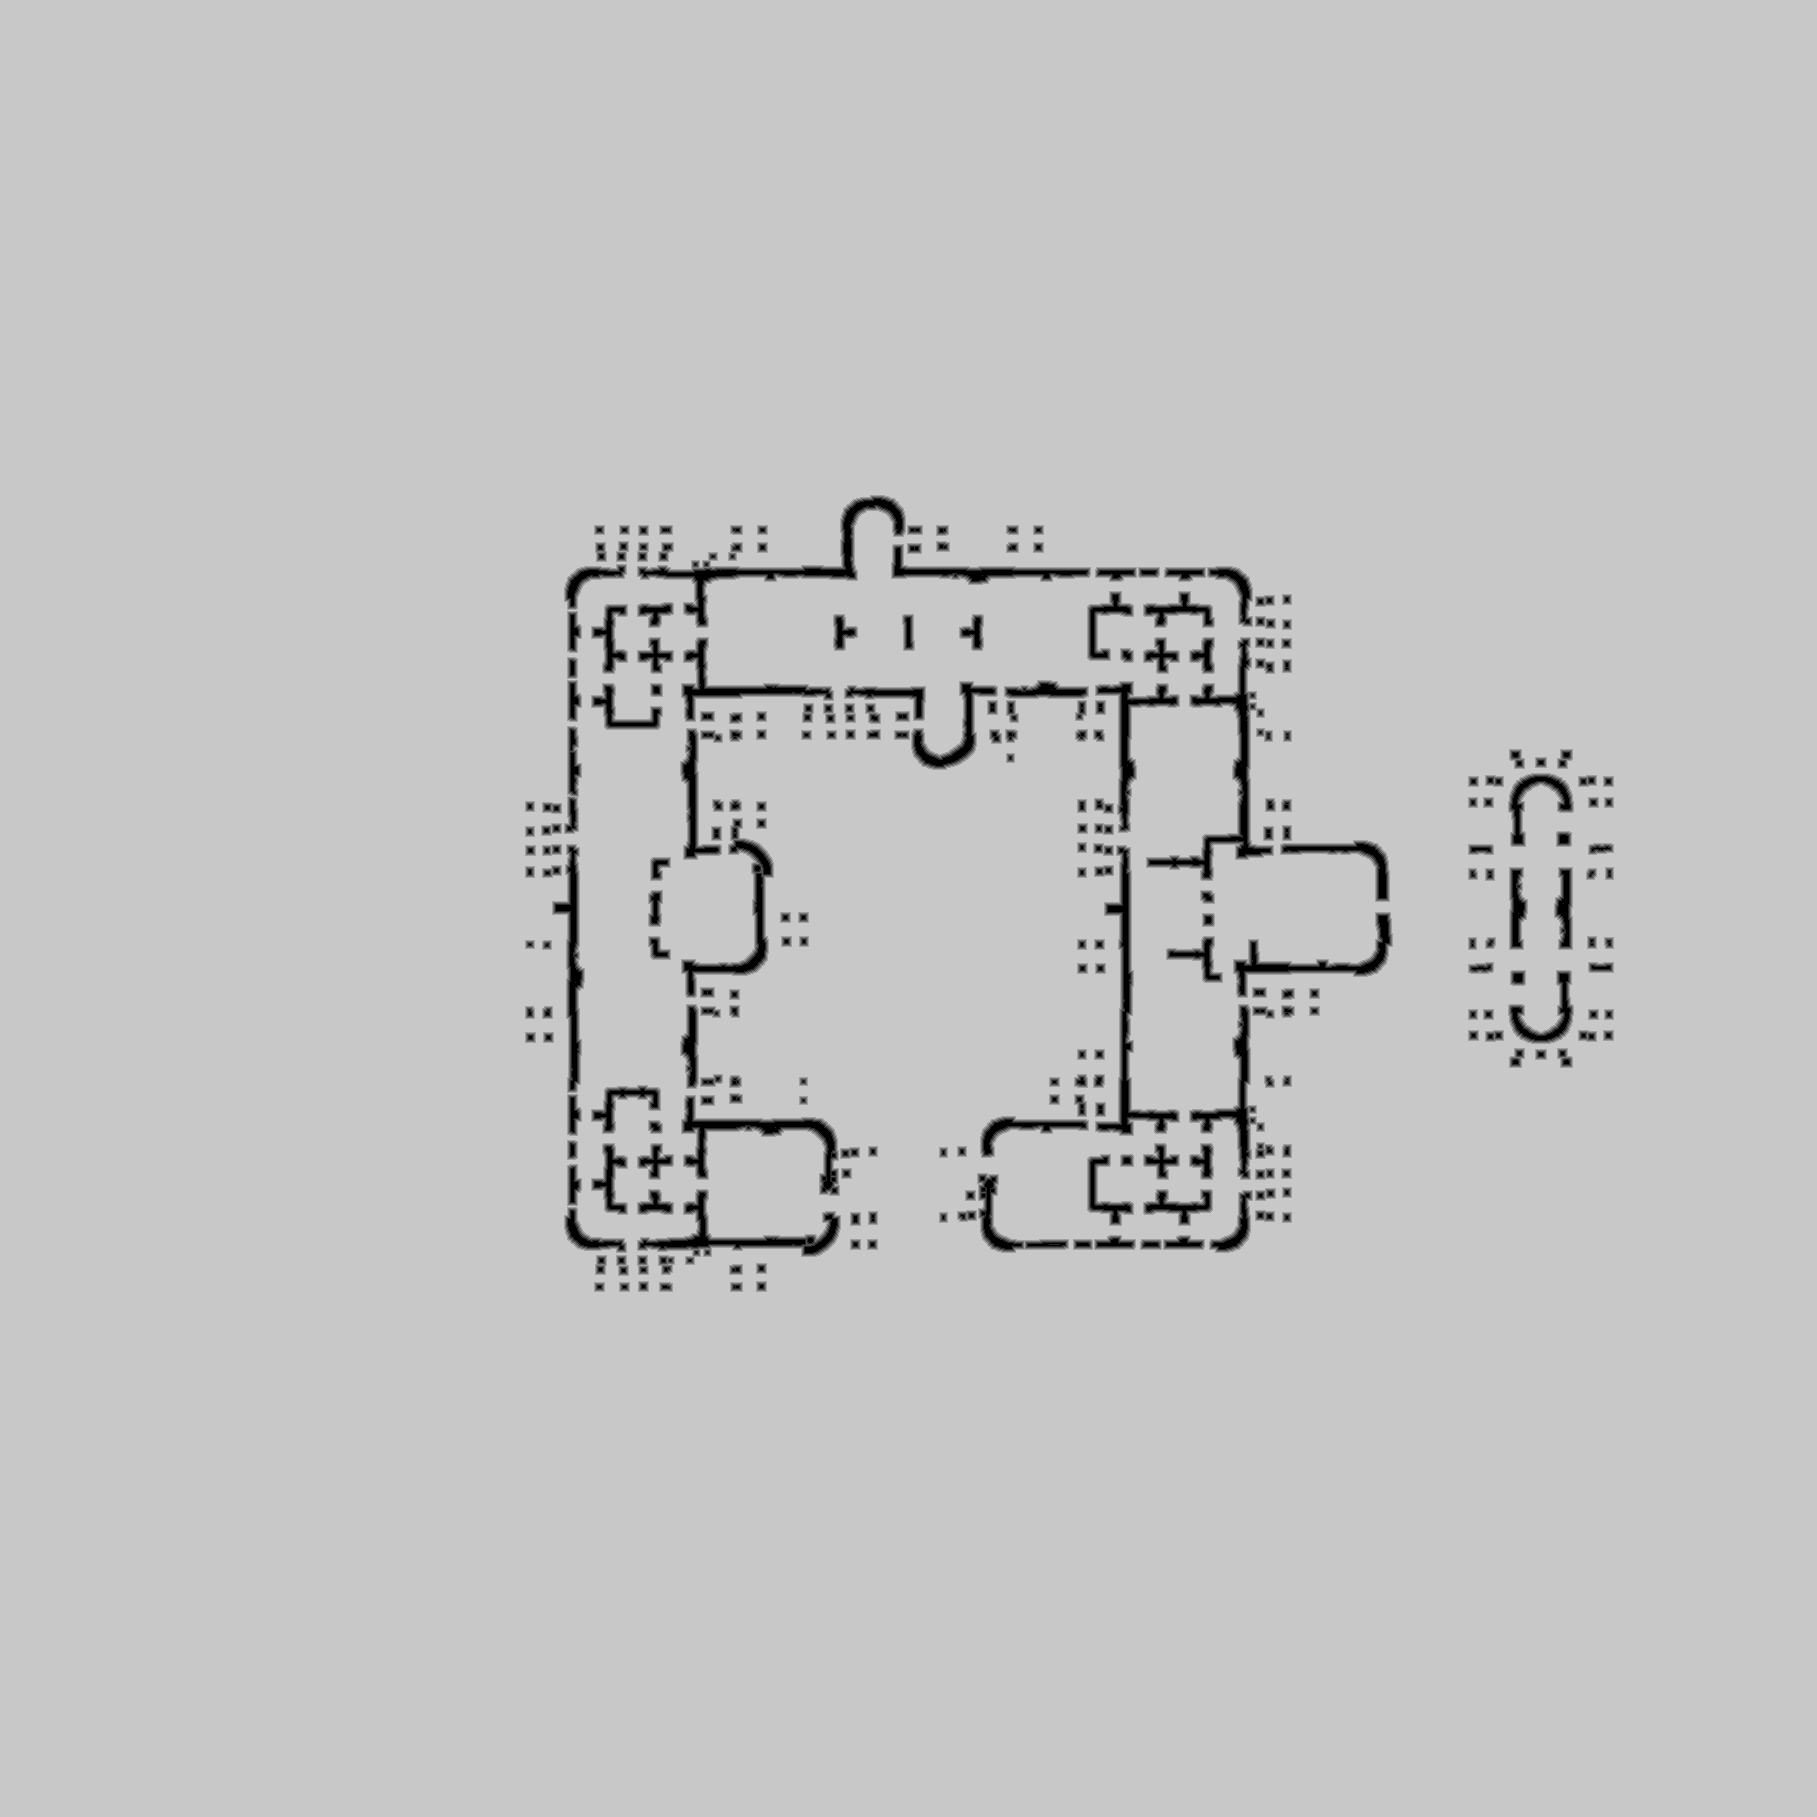

The table this chart was drawn from, first rows:
source	tdt_hull ranged
truth	truth_3003e5c5bf0.tsv
width	1817
height	1817
nibble	0	33632
nibble	1	21627
nibble	2	23859
nibble	3	26113
nibble	4	27758
nibble	5	3168500
